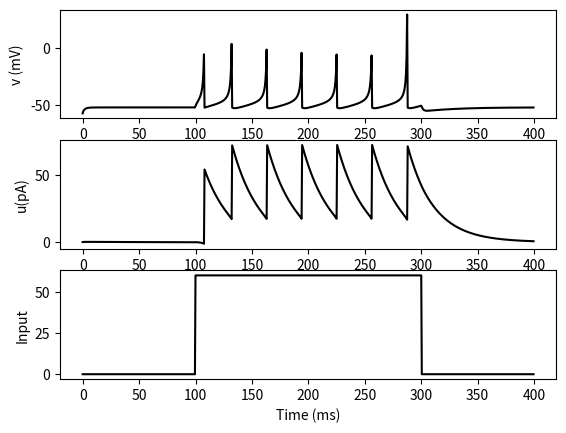

This figure's Python source:
import numpy as np
import matplotlib.pyplot as plt
count=0
# スパイクパラメータ
dt = 0.5; T = 400 # ms
nt = round(T/dt) # シミュレーションステップ数
t1 = np.arange(nt)*dt
v_arr = np.zeros(nt) # 膜電位を記録する配列
u_arr = np.zeros(nt) # 回復変数を記録する配列
count1=np.zeros(nt)
C = 23 # 膜容量 (pF)
# a_spike = 0.02 # 回復時定数の逆数 (1/ms)
# b_spike = 0.2 # u の v に対する共鳴度合い (pA/mV)
# c_spike=-65
# d_spike = 8 # 発火で活性化される正味の外向き電流 (pA)
# vrest = 50 # 静止膜電位 (mV)
# vreset = 60 # リセット電位 (mV)
# vthr = -43 # 閾値電位 (mV)
# vpeak = 30 #　ピーク電位 (mV)

a_spike = 0.043 # 回復時定数の逆数 (1/ms)
b_spike = -0.4 # u の v に対する共鳴度合い (pA/mV)
c_spike= -52
d_spike = 56 # 発火で活性化される正味の外向き電流 (pA)
k_spike = 1
vreset = -51.8 # リセット電位 (mV)
vthr = -43 # 閾値電位 (mV)
vpeak = 30 #　ピーク電位 (mV)

g_arr = np.zeros(nt)
v_old=-60
u_old=0
# v_old=-65.75
# u_old=7.76
v = 0; u = 0
i_input=np.float64(60)
# i_input=15.875,np.float64
x = round(i_input, 1)
# print(x)
# I=0,np.float64
# print(type(i_input))
for i in range(0, nt):
    
    #インパルス応答変化一定間隔応答
    # if 1<=count<=100:
    # if count==300:
    if 0<=count<=50:
    # if count>=500:
    # # if i%50==0:
        # I=i_input
        I=0
        # g2=7
    elif 200<=count<=600:
        I=i_input
        
    # elif 200<=count<=250:
    #     I=i_input
    # elif 300<=count<=350:
    #     I=i_input
    # elif 900<=count<=1000:
    #     g2=-15.875
    else:
        # I=-1*i_input
        I=0
        # g2=0
    # print(type(i_input))
    # print(type(I))
    # スパイク発火オイラー
    # v=v_old+(0.04*v_old*v_old+5*v_old+140-u_old+I)*(dt)
    # u=u_old+a_spike*(b_spike*v_old-u_old)*dt
    
    v=v_old+(dt/C)*(k_spike*(v_old - vreset)*(v_old - vthr) - u_old +I)
    u=u_old+dt*a_spike*(b_spike*(v_old-vreset)-u_old)
    
    # print(type(v))
    # print(type(u))
    # v=v_old+(dt/Cm)*((v_old+51.8)*(v_old+43)+(g2-u_old))
    # u=u_old+dt*((-0.043*0.4)*(v_old+51.8)-u_old)

    if v>=vpeak:
        # v=-52
        v=c_spike
        # u=u-56
        u=u+d_spike
    v_old=v
    u_old=u
    v_arr[i] = v # 膜電位の値を保存
    u_arr[i] = u # 回復変数の値を保存
    g_arr[i] = I
    count +=1
t1 = np.arange(nt)*dt
np.savetxt('a.csv',v_arr , delimiter=",",fmt='%12.6f')
np.savetxt('b.csv',u_arr , delimiter=",",fmt='%12.6f')
np.savetxt('c.csv',g_arr , delimiter=",",fmt='%12.6f')
# 複数表示
plt.subplot(3,1,1)
plt.plot(t1, v_arr, color="k")
plt.ylabel('v (mV)')
plt.subplot(3,1,2)
plt.plot(t1, u_arr, color="k")
plt.xlabel('Time (ms)')
plt.ylabel('u(pA)')
plt.subplot(3,1,3)
plt.plot(t1, g_arr, color="k")
plt.xlabel('Time (ms)')
plt.ylabel('Input')
plt.show()
